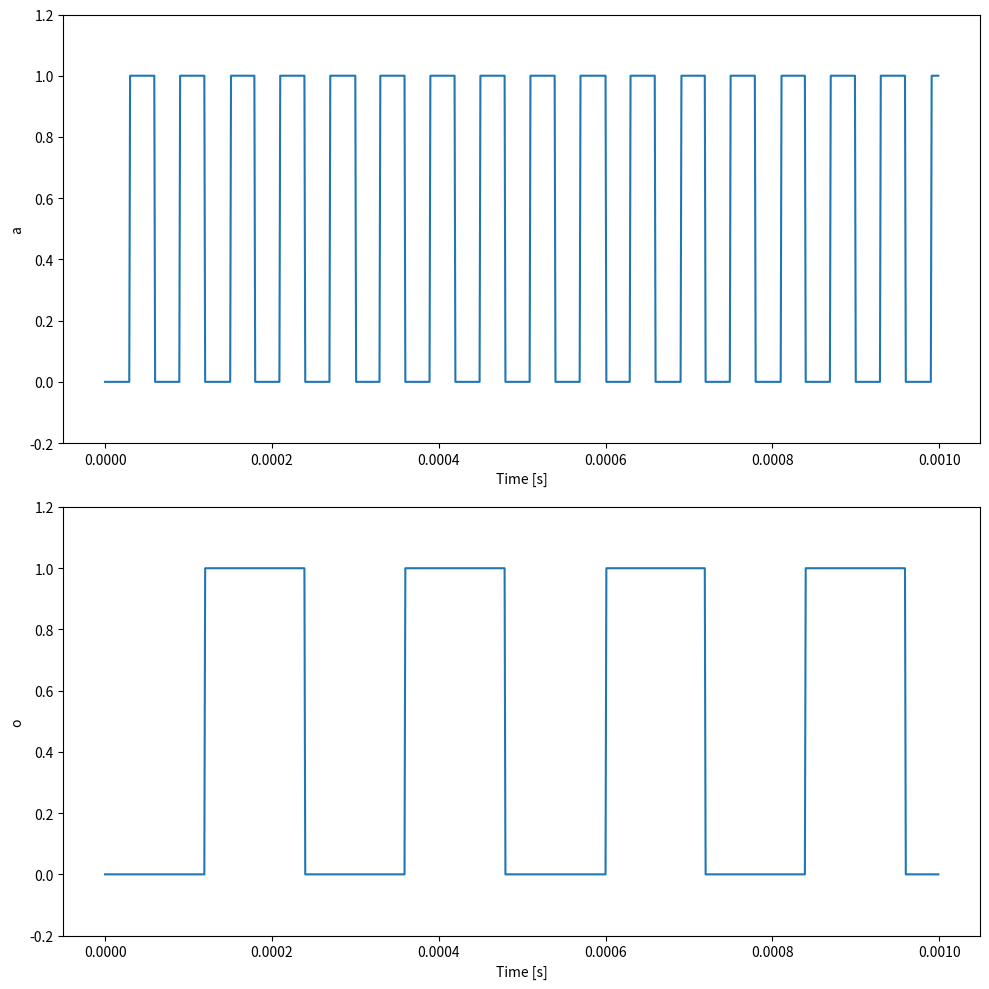

This chart was generated by the following Python code:
from dataclasses import dataclass
from itertools import product
from typing import Union, Optional

import numpy as np
from numpy.fft import irfft
from scipy.fft import rfftfreq, rfft


def smooth_traces(time:np.ndarray[float], traces:dict[str,np.ndarray[float]],
                  bandwidth:float) -> dict[str,np.ndarray[float]]:
    dt = time[1] - time[0]
    n = len(time)
    freqs = rfftfreq(n, dt)
    filtered_traces = {}

    for k,trace in traces.items():
        fft_output = rfft(trace)
        fft_output *= 1/(1 + freqs / bandwidth)
        filtered_output = irfft(fft_output).real
        filtered_traces[k]=filtered_output

    return filtered_traces


@dataclass
class LogicBlock:

    input_names: tuple[str]
    output_names: tuple[str]
    vhi: float = 1
    vlo: float = 0
    bandwidth: float = 1e9

    def truth_table(self,**inputs) -> dict[str,Union[np.ndarray[bool],bool]]:
        raise NotImplementedError

    def vouts(self, time:np.ndarray[float], **inputs) -> dict[str,np.ndarray[float]]:
        vmid=0.5*(self.vhi+self.vlo)
        binned_inputs = {k:(input > vmid) for k,input in inputs.items()}
        binned_outputs= {k:((np.ones_like(time,dtype=bool) & v) if type(v) is bool else v)
                            for k,v in self.truth_table(**binned_inputs).items()}
        ideal_outputs = {k:out*(self.vhi-self.vlo)+self.vlo for k,out in binned_outputs.items()}
        return smooth_traces(time, ideal_outputs, bandwidth=self.bandwidth)

    def generate_potential_digitized_input_sequence(self) -> dict[str,np.ndarray[bool]]:
        digitized_inputs=list(np.array([inp_combo for inp_combo in product([0, 1], repeat=len(self.input_names))]).T)
        return dict(zip(self.input_names,digitized_inputs))

    def generate_potential_inputs(self, clk_period:float, samples_per_period:int, repeats: int, bandwidth: Optional[float])\
                                    -> tuple[np.ndarray[float],dict[np.ndarray[float]]]:
        digitized_inputs=self.generate_potential_digitized_input_sequence()
        if len(digitized_inputs) == 0:
            ideal_inputs={}
            npts=samples_per_period*repeats
        else:
            ideal_inputs={k:np.tile(np.repeat(di,repeats=samples_per_period),repeats)*(self.vhi-self.vlo)+self.vlo
                          for k,di in digitized_inputs.items()}
            npts=len(list(ideal_inputs.values())[0])
        time=np.linspace(0, clk_period*npts, num=npts)
        inputs= smooth_traces(time, ideal_inputs, bandwidth=bandwidth)
        return time,inputs

    def generate_potential_traces(self, clk_period:float, samples_per_period:int, repeats:int, bandwidth: Optional[float]) \
            -> dict[str,np.ndarray[float]]:
        time,inputs=self.generate_potential_inputs(clk_period,samples_per_period,repeats,bandwidth)
        outputs=self.vouts(time,**inputs)
        return dict(Time=time,**inputs,**outputs)

    def plot_example(self):
        import matplotlib.pyplot as plt
        traces=self.generate_potential_traces(clk_period=1e-8, samples_per_period=20, bandwidth=1e9, repeats=1)
        fig,axes=plt.subplots(len(traces)-1,1,figsize=(10,10))
        for key,ax in zip([t for t in traces if t!='Time'],axes):
            ax.plot(traces['Time'],traces[key],label=key)
            ax.set_xlabel('Time [s]')
            ax.set_ylabel(key)
            vrange=self.vhi-self.vlo
            ax.set_ylim(self.vlo-.2*vrange,self.vhi+.2*vrange)
        plt.tight_layout()


@dataclass
class AndGate(LogicBlock):
    input_names:tuple[str] = ('a','b')
    output_names:tuple[str] = ('o',)
    def truth_table(self,a: np.ndarray[bool],b: np.ndarray[bool]) -> dict[str,np.ndarray[bool]]:
        return {'o':a & b}


@dataclass
class OrGate(LogicBlock):
    input_names:tuple[str] = ('a','b')
    output_names:tuple[str] = ('o',)
    def truth_table(self,a: np.ndarray[bool],b: np.ndarray[bool]) -> dict[str,np.ndarray[bool]]:
        return {'o':a | b}


@dataclass
class DFlipFlop(LogicBlock):
    input_names:tuple[str] = ('rb','d','clk')
    output_names:tuple[str] = ('o',)
    def truth_table(self, clk: np.ndarray[bool], d: np.ndarray[bool], rb: np.ndarray[bool]) -> dict[str,np.ndarray[bool]]:
        o_n=[False]
        for i in range(1,len(clk)):
            o_nm1 = o_n[i-1]
            clk_n = clk[i]
            clk_nm1 = clk[i-1]
            d_n = d[i]
            d_nm1 = d[i-1]
            rb_n = rb[i]
            rb_nm1 = rb[i-1]
            o_n.append(rb_n & ((d_nm1 & (clk_n & ~ clk_nm1)) | (o_nm1 & ~ (clk_n & ~ clk_nm1))))
        return {'o': np.array(o_n,dtype=bool)}

    def generate_potential_digitized_input_sequence(self) -> dict[str,np.ndarray[bool]]:
        return {'rb' :np.array([0,0,0,1,1,1,1,1,1,1,1,1,1,1,1,1,1,1,1,0],dtype=bool),
                'd'  :np.array([0,1,1,0,0,1,1,0,0,1,1,1,1,0,0,0,0,1,1,0],dtype=bool),
                'clk':np.array([0,0,1,1,0,0,1,1,0,0,1,1,0,0,1,1,0,0,1,1],dtype=bool)
                }


@dataclass
class TieHi(LogicBlock):
    input_names:tuple[str] = ()
    output_names:tuple[str] = ('o',)
    def truth_table(self) -> dict[str,bool]:
        return {'o': True}


@dataclass
class TieLo(LogicBlock):
    input_names:tuple[str] = ()
    output_names:tuple[str] = ('o',)
    def truth_table(self) -> dict[str,bool]:
        return {'o': False}

@dataclass
class RingOscillator:
    stages: int = 1001
    t_stage: float = 1e-12
    div_by: int = 2**10
    vhi: float = 1.0
    vlo: float = 0.0

    def output_frequency(self):
        return 1/(2*self.t_stage*self.stages) / self.div_by

    def generate_potential_traces(self, n_samples:int = 1000,
                                  sample_rate: float = 10e6, enable_period=60e-6):
        t=np.arange(n_samples)/sample_rate
        f_out=self.output_frequency()
        binary_enable = np.sin(2*np.pi*t/enable_period)<0
        binary_signal = (np.sin(2*np.pi*f_out*t)>0) * binary_enable
        v_out = binary_signal * (self.vhi-self.vlo) + self.vlo
        en_out = binary_enable * (self.vhi-self.vlo) + self.vlo
        return {'Time': t, 'en': en_out, 'out': v_out}

    def plot_example(self):
        import matplotlib.pyplot as plt
        from matplotlib import ticker
        traces=self.generate_potential_traces()
        fig,axes=plt.subplots(len(traces)-1,1,figsize=(10,7))
        for key,ax in zip([t for t in traces if t!='Time'],axes):
            ax.plot(traces['Time'],traces[key],'-o',label=key)
            ax.set_xlabel('Time')
            formatter_x = ticker.EngFormatter(unit="s")
            ax.xaxis.set_major_formatter(formatter_x)
            ax.set_ylabel(key)
            vrange=self.vhi-self.vlo
            ax.set_ylim(self.vlo-.2*vrange,self.vhi+.2*vrange)
        plt.tight_layout()

@dataclass
class Divider:
    div_by: int = 4
    vhi: float = 1.0
    vlo: float = 0.0

    @property
    def vmid(self):
        return 0.5*(self.vhi+self.vlo)

    def generate_potential_traces(self, n_samples:int = 1000,
                                  sample_rate: float = 1e6, input_period=60e-6):
        t=np.arange(n_samples)/sample_rate
        f_in=1/(input_period)
        f_out=f_in/self.div_by
        binary_input  = np.sin(2*np.pi*f_in *t)<0
        binary_output = np.sin(2*np.pi*f_out*t)<0
        v_in  = binary_input  * (self.vhi-self.vlo) + self.vlo
        v_out = binary_output * (self.vhi-self.vlo) + self.vlo
        return {'Time': t, 'a': v_in, 'o': v_out}


    def plot_example(self):
        import matplotlib.pyplot as plt
        traces=self.generate_potential_traces()
        fig,axes=plt.subplots(len(traces)-1,1,figsize=(10,10))
        for key,ax in zip([t for t in traces if t!='Time'],axes):
            ax.plot(traces['Time'],traces[key],label=key)
            ax.set_xlabel('Time [s]')
            ax.set_ylabel(key)
            vrange=self.vhi-self.vlo
            ax.set_ylim(self.vlo-.2*vrange,self.vhi+.2*vrange)
        plt.tight_layout()

if __name__=='__main__':
    import matplotlib.pyplot as plt
    #OrGate().plot_example()
    #DFlipFlop().plot_example()
    #RingOscillator().plot_example()
    Divider().plot_example()
    plt.show()
